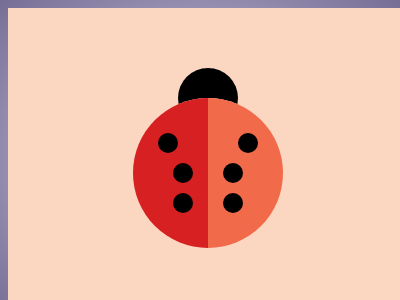

Write the HTML and CSS that draws this image.

<!DOCTYPE html>
<html>

<head>
	<meta charset='utf-8'>
	<meta http-equiv='X-UA-Compatible' content='IE=edge'>
	<title>CSS Battle Daily Targets Solution - 22nd March, 2024</title>
	<style>
		body {
			display: grid;
			place-items: center;
			min-height: 97vh;
			background: radial-gradient(#301E53, #A6A0BE, #766D94);
		}

		.container {
			height: 300px;
			width: 400px;
			background: #FBD6C1;
		}

		.container *{
			border-radius: 50%;
		}

		.parent {
			height: 150px;
			width: 150px;
			margin: 90px 125px 60px;
			background: linear-gradient(90deg, #D62022 50%, #F16B4A 0);
			box-shadow: 0 -75px 0 -45px;
		}

		p {
			position: fixed;
			margin: 35px 25px;
			height: 20px;
			width: 20px;
			background: #000;
			box-shadow: 15px 30px, 15px 60px, 80px 0, 65px 30px, 65px 60px
		}
	</style>
</head>

<body>
	<div class="container">
		<div class="parent">
			<p></p>
		</div>
	</div>
</body>

</html>
